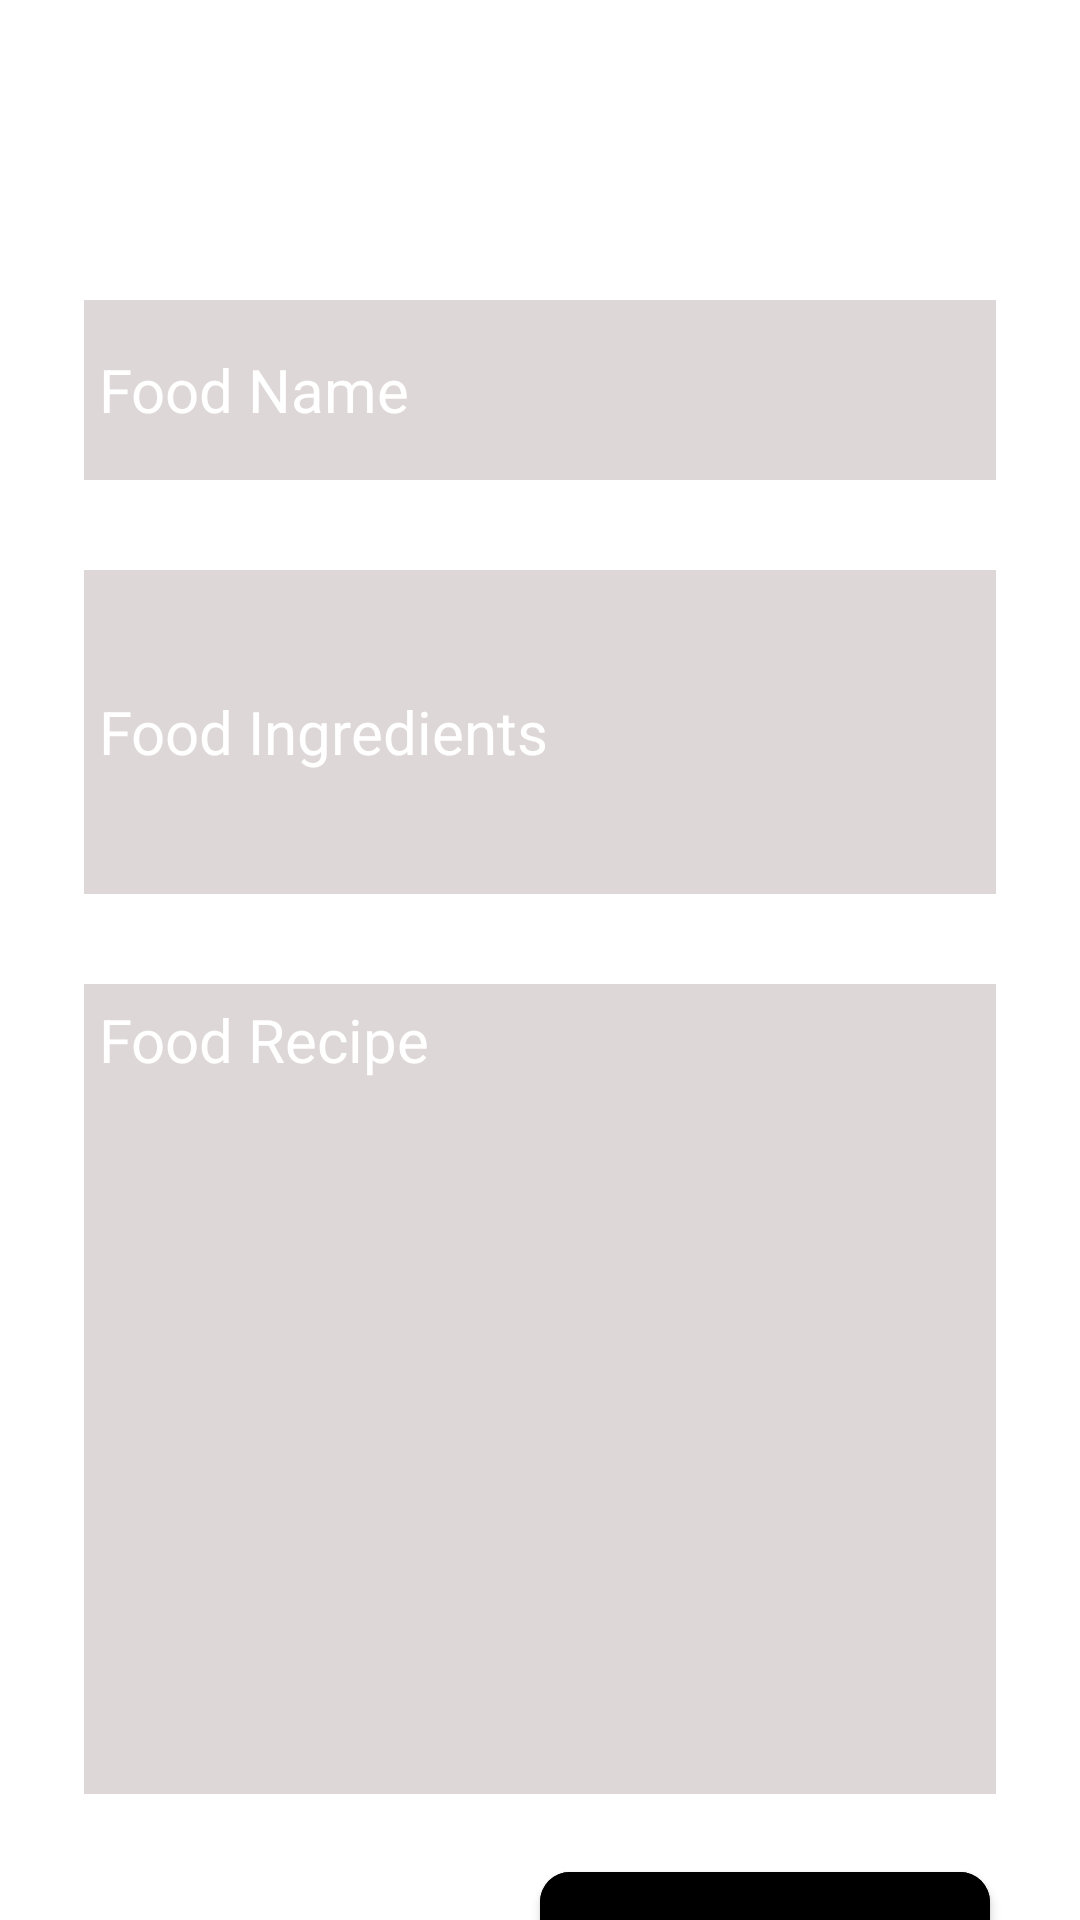

Layout XML and referenced resources for this Android screen:
<!-- AndroidManifest.xml: application theme Theme.SQLiteDatabaseT3 -->
<!-- res/layout/fragment_add_food.xml -->
<?xml version="1.0" encoding="utf-8"?>
<FrameLayout xmlns:android="http://schemas.android.com/apk/res/android"
    xmlns:app="http://schemas.android.com/apk/res-auto"
    xmlns:tools="http://schemas.android.com/tools"
    android:layout_width="match_parent"
    android:layout_height="match_parent"
    tools:context=".fragments.AddFoodFragment">

    <androidx.core.widget.NestedScrollView
        android:layout_width="match_parent"
        android:layout_height="match_parent">

        <LinearLayout
            android:layout_width="match_parent"
            android:layout_height="match_parent"
            android:orientation="vertical">

            <LinearLayout
                android:layout_width="match_parent"
                android:layout_height="70dp"
                android:background="@color/green"
                android:gravity="start"
                android:orientation="horizontal">

                <TextView
                    android:id="@+id/textTitle"
                    android:layout_width="wrap_content"
                    android:layout_height="wrap_content"
                    android:layout_marginStart="50dp"
                    android:layout_marginTop="13dp"
                    android:text="Add Food"
                    android:textColor="@color/white"
                    android:textSize="30sp" />


            </LinearLayout>

            <EditText
                android:id="@+id/editName"
                android:layout_width="match_parent"
                android:layout_height="60dp"
                android:layout_marginHorizontal="28dp"
                android:layout_marginTop="30dp"
                android:background="#DED7D7"
                android:hint="Food Name"
                android:padding="5dp"
                android:textColor="@color/black"
                android:textColorHint="@color/white"
                android:textSize="20sp" />

            <EditText
                android:id="@+id/editIngredients"
                android:layout_width="match_parent"
                android:layout_height="108dp"
                android:layout_marginHorizontal="28dp"
                android:layout_marginTop="30dp"
                android:background="#DED7D7"
                android:hint="Food Ingredients"
                android:padding="5dp"
                android:textColor="@color/black"
                android:textColorHint="@color/white"
                android:textSize="20sp" />

            <EditText
                android:id="@+id/editRecipe"
                android:layout_width="match_parent"
                android:layout_height="270dp"
                android:layout_marginHorizontal="28dp"
                android:layout_marginTop="30dp"
                android:background="#DED7D7"
                android:gravity="start"
                android:hint="Food Recipe"
                android:padding="5dp"
                android:textColor="@color/black"
                android:textColorHint="@color/white"
                android:textSize="20sp" />

            <com.google.android.material.button.MaterialButton
                android:id="@+id/btnSaveFood"
                android:layout_width="150dp"
                android:layout_height="70dp"
                android:layout_gravity="end"
                android:layout_marginTop="20dp"
                android:layout_marginEnd="30dp"
                android:backgroundTint="@color/green"
                android:text="Save"
                android:textAllCaps="false"
                android:textColor="@color/white"
                android:textSize="18sp"
                app:cornerRadius="10dp" />


        </LinearLayout>

    </androidx.core.widget.NestedScrollView>


</FrameLayout>
<!-- resources referenced by this layout -->
<resources>
  <style name="Theme.SQLiteDatabaseT3" parent="Theme.MaterialComponents.DayNight.DarkActionBar">
          
          <item name="colorPrimary">@color/purple_500</item>
          <item name="colorPrimaryVariant">@color/purple_700</item>
          <item name="colorOnPrimary">@color/white</item>
          
          <item name="colorSecondary">@color/teal_200</item>
          <item name="colorSecondaryVariant">@color/teal_700</item>
          <item name="colorOnSecondary">@color/black</item>
          
          <item name="android:statusBarColor">?attr/colorPrimaryVariant</item>
          
      </style>
  <!-- not gathered from this repository: default colours our renderer supplied (Android Studio template values) -->
  <color name="purple_500">#FF6200EE</color>
  <color name="purple_700">#FF3700B3</color>
  <color name="teal_200">#FF03DAC5</color>
  <color name="teal_700">#FF018786</color>
  <color name="black">#FF000000</color>
  <color name="white">#FFFFFFFF</color>
</resources>
